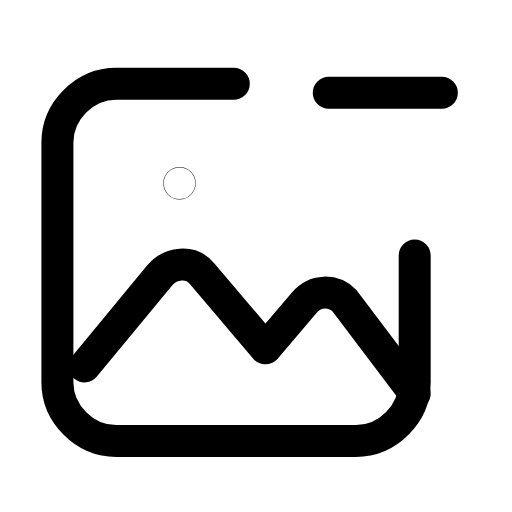
t = 0.00 s
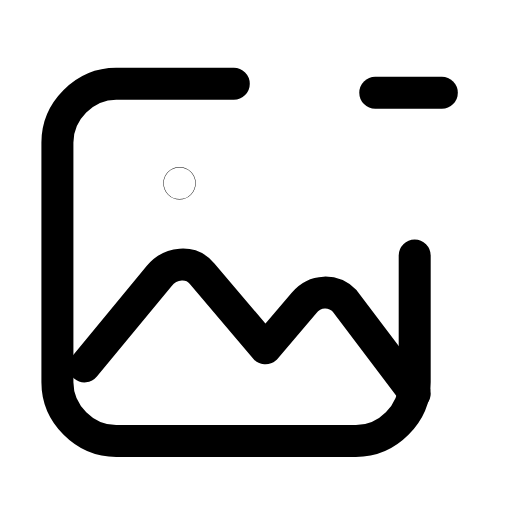
t = 0.23 s
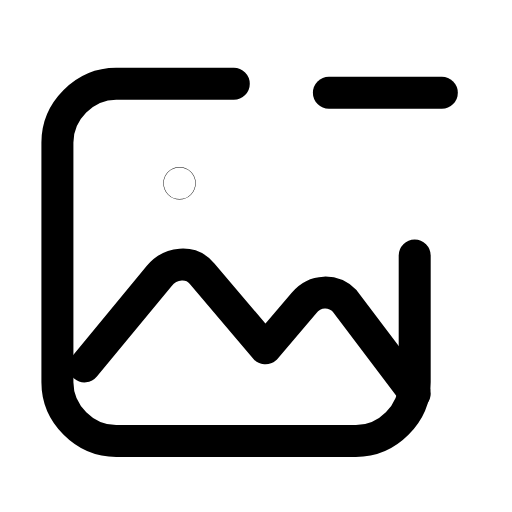
t = 0.47 s
t = 0.68 s: frame unchanged from t = 0.00 s, image omitted
t = 0.92 s: frame unchanged from t = 0.00 s, image omitted
t = 1.17 s: frame unchanged from t = 0.00 s, image omitted

The animated SVG that drew these frames (rendered in a browser with its animation timeline set to each time). Animation: 1 SMIL element (animate=1); one cycle of 1.40 s, repeats indefinitely.

<svg xmlns="http://www.w3.org/2000/svg" width="24" height="24" viewBox="0 0 24 24" fill="none"><g transform="translate(-0.701 -0.739) scale(1.06)"><path stroke="currentColor" stroke-width="1.415" stroke-linecap="round" stroke-linejoin="round" fill="none" d="M11 4.4L5.8 4.4C4.4 4.4 3.2 5.6 3.2 7L3.2 17.6C3.2 19 4.4 20.2 5.8 20.2L16.4 20.2C17.8 20.2 19 19 19 17.6L19 12"></path><path stroke="currentColor" stroke-width="1.415" stroke-linecap="round" stroke-linejoin="round" fill="none" d="M4.4 16.9L7.7 12.9C8.2 12.3 9.1 12.2 9.6 12.8L12.4 16.1L14.1 14.1C14.6 13.5 15.4 13.5 15.9 14L19 18.1"></path><circle stroke="currentColor" stroke-width="1.415" stroke-linecap="round" stroke-linejoin="round" fill="none" cx="8.6" cy="8.8" r="0.01"></circle><line stroke="currentColor" stroke-width="1.415" stroke-linecap="round" stroke-linejoin="round" fill="none" x1="15.2" y1="4.8" x2="20.2" y2="4.8"><animate attributeName="x1" values="15.2;15.2;17.7;15.2;15.2;15.2;15.2;17.7;15.2;15.2;15.2" keyTimes="0;0.135;0.2475;0.36;0.45;0.6;0.66;0.735;0.81;0.9;1" dur="1.4s" repeatCount="indefinite" calcMode="spline" keySplines="0.16 1 0.3 1;0.16 1 0.3 1;0.16 1 0.3 1;0.16 1 0.3 1;0.16 1 0.3 1;0.16 1 0.3 1;0.16 1 0.3 1;0.16 1 0.3 1;0.16 1 0.3 1;0.16 1 0.3 1"/></line></g></svg>
